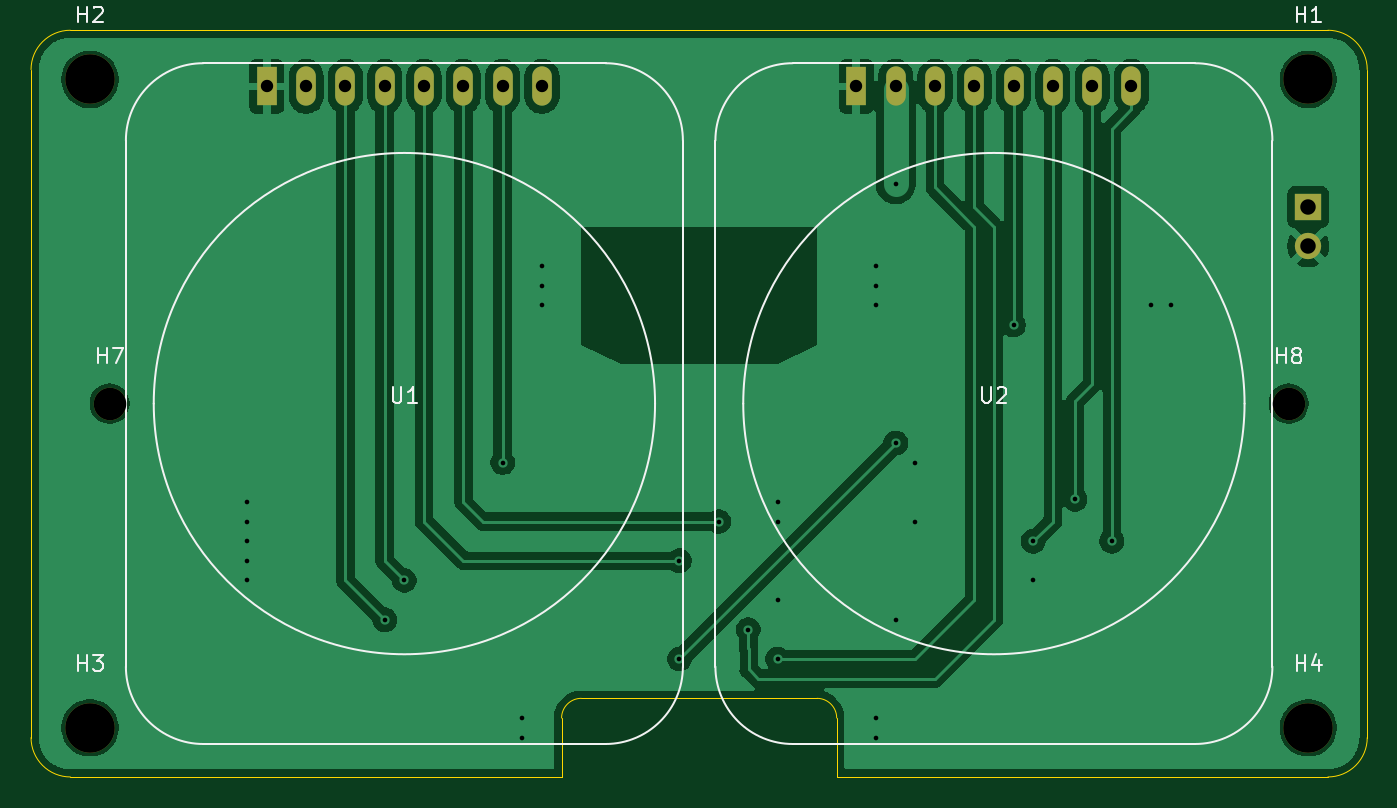
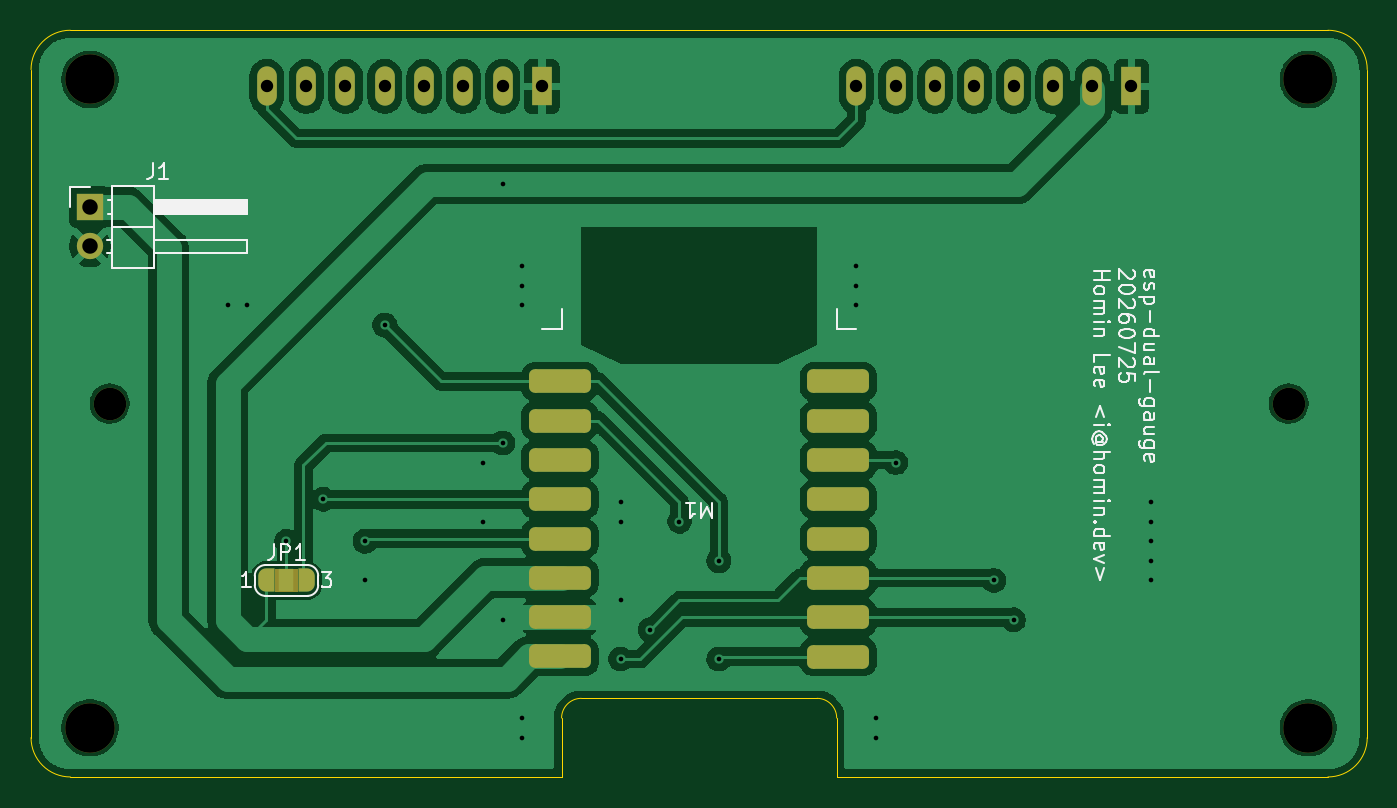
Circuit board: 11 layer files. Board 86.4 x 48.3 mm.
- bottom_copper: metric-gauge-B_Cu.gbr (145631 bytes)
- bottom_mask: metric-gauge-B_Mask.gbr (3795 bytes)
- paste: metric-gauge-B_Paste.gbr (1543 bytes)
- bottom_silk: metric-gauge-B_Silkscreen.gbr (26858 bytes)
- outline: metric-gauge-Edge_Cuts.gbr (1352 bytes)
- top_copper: metric-gauge-F_Cu.gbr (100833 bytes)
- top_mask: metric-gauge-F_Mask.gbr (1389 bytes)
- paste: metric-gauge-F_Paste.gbr (457 bytes)
- top_silk: metric-gauge-F_Silkscreen.gbr (7326 bytes)
- drill: metric-gauge-NPTH.drl (487 bytes)
- drill: metric-gauge-PTH.drl (1295 bytes)

=== bottom_copper: metric-gauge-B_Cu.gbr (145631 bytes, source omitted) ===
=== bottom_mask: metric-gauge-B_Mask.gbr (3795 bytes, source withheld) ===
=== paste: metric-gauge-B_Paste.gbr (1543 bytes, source withheld) ===
=== bottom_silk: metric-gauge-B_Silkscreen.gbr (26858 bytes, source omitted) ===
=== outline: metric-gauge-Edge_Cuts.gbr ===
%TF.GenerationSoftware,KiCad,Pcbnew,10.0.0*%
%TF.CreationDate,2026-07-26T07:02:41+09:00*%
%TF.ProjectId,metric-gauge,65737033-322d-4647-9561-6c2d67617567,rev?*%
%TF.SameCoordinates,Original*%
%TF.FileFunction,Profile,NP*%
%FSLAX46Y46*%
G04 Gerber Fmt 4.6, Leading zero omitted, Abs format (unit mm)*
G04 Created by KiCad (PCBNEW 10.0.0) date 2026-07-26 07:02:41*
%MOMM*%
%LPD*%
G01*
G04 APERTURE LIST*
%TA.AperFunction,Profile*%
%ADD10C,0.050000*%
%TD*%
G04 APERTURE END LIST*
D10*
X161290000Y-76200000D02*
G75*
G02*
X163830000Y-78740000I0J-2540000D01*
G01*
X163830000Y-121920000D02*
G75*
G02*
X161290000Y-124460000I-2540000J0D01*
G01*
X77470000Y-78740000D02*
G75*
G02*
X80010000Y-76200000I2540000J0D01*
G01*
X80010000Y-124460000D02*
G75*
G02*
X77470000Y-121920000I0J2540000D01*
G01*
X77470000Y-121920000D02*
X77470000Y-78740000D01*
X111760000Y-120650000D02*
X111760000Y-124460000D01*
X111760000Y-120650000D02*
G75*
G02*
X113030000Y-119380000I1270000J0D01*
G01*
X111760000Y-124460000D02*
X80010000Y-124460000D01*
X113030000Y-119380000D02*
X128270000Y-119380000D01*
X128270000Y-119380000D02*
G75*
G02*
X129540000Y-120650000I0J-1270000D01*
G01*
X129540000Y-120650000D02*
X129540000Y-124460000D01*
X129540000Y-124460000D02*
X161290000Y-124460000D01*
X161290000Y-76200000D02*
X80010000Y-76200000D01*
X163830000Y-121920000D02*
X163830000Y-78740000D01*
M02*

=== top_copper: metric-gauge-F_Cu.gbr (100833 bytes, source omitted) ===
=== top_mask: metric-gauge-F_Mask.gbr ===
%TF.GenerationSoftware,KiCad,Pcbnew,10.0.0*%
%TF.CreationDate,2026-07-26T07:02:41+09:00*%
%TF.ProjectId,metric-gauge,65737033-322d-4647-9561-6c2d67617567,rev?*%
%TF.SameCoordinates,Original*%
%TF.FileFunction,Soldermask,Top*%
%TF.FilePolarity,Negative*%
%FSLAX46Y46*%
G04 Gerber Fmt 4.6, Leading zero omitted, Abs format (unit mm)*
G04 Created by KiCad (PCBNEW 10.0.0) date 2026-07-26 07:02:41*
%MOMM*%
%LPD*%
G01*
G04 APERTURE LIST*
%ADD10C,2.100000*%
%ADD11R,1.270000X2.540000*%
%ADD12O,1.270000X2.540000*%
%ADD13C,3.200000*%
%ADD14R,1.700000X1.700000*%
%ADD15C,1.700000*%
G04 APERTURE END LIST*
D10*
%TO.C,H8*%
X158750000Y-100330000D03*
%TD*%
%TO.C,H7*%
X82550000Y-100330000D03*
%TD*%
D11*
%TO.C,U1*%
X92710000Y-79830000D03*
D12*
X95250000Y-79830000D03*
X97790000Y-79830000D03*
X100330000Y-79830000D03*
X102870000Y-79830000D03*
X105410000Y-79830000D03*
X107950000Y-79830000D03*
X110490000Y-79830000D03*
%TD*%
%TO.C,U2*%
X148590000Y-79830000D03*
X146050000Y-79830000D03*
X143510000Y-79830000D03*
X140970000Y-79830000D03*
X138430000Y-79830000D03*
X135890000Y-79830000D03*
X133350000Y-79830000D03*
D11*
X130810000Y-79830000D03*
%TD*%
D13*
%TO.C,H3*%
X81280000Y-121285000D03*
%TD*%
%TO.C,H2*%
X81280000Y-79375000D03*
%TD*%
%TO.C,H4*%
X160020000Y-121285000D03*
%TD*%
%TO.C,H1*%
X160020000Y-79375000D03*
%TD*%
D14*
%TO.C,J1*%
X160020000Y-87625000D03*
D15*
X160020000Y-90165000D03*
%TD*%
M02*

=== paste: metric-gauge-F_Paste.gbr ===
%TF.GenerationSoftware,KiCad,Pcbnew,10.0.0*%
%TF.CreationDate,2026-07-26T07:02:41+09:00*%
%TF.ProjectId,metric-gauge,65737033-322d-4647-9561-6c2d67617567,rev?*%
%TF.SameCoordinates,Original*%
%TF.FileFunction,Paste,Top*%
%TF.FilePolarity,Positive*%
%FSLAX46Y46*%
G04 Gerber Fmt 4.6, Leading zero omitted, Abs format (unit mm)*
G04 Created by KiCad (PCBNEW 10.0.0) date 2026-07-26 07:02:41*
%MOMM*%
%LPD*%
G01*
G04 APERTURE LIST*
G04 APERTURE END LIST*
M02*

=== top_silk: metric-gauge-F_Silkscreen.gbr (7326 bytes, source omitted) ===
=== drill: metric-gauge-NPTH.drl ===
M48
; DRILL file KiCad 10.0.0 date 2026-07-26T07:02:44
; FORMAT={-:-/ absolute / metric / decimal}
; #@! TF.CreationDate,2026-07-26T07:02:44+09:00
; #@! TF.GenerationSoftware,Kicad,Pcbnew,10.0.0
; #@! TF.FileFunction,NonPlated,1,2,NPTH
FMAT,2
METRIC
; #@! TA.AperFunction,NonPlated,NPTH,ComponentDrill
T1C2.100
; #@! TA.AperFunction,NonPlated,NPTH,ComponentDrill
T2C3.200
%
G90
G05
T1
X82.55Y-100.33
X158.75Y-100.33
T2
X81.28Y-79.375
X81.28Y-121.285
X160.02Y-79.375
X160.02Y-121.285
M30

=== drill: metric-gauge-PTH.drl ===
M48
; DRILL file KiCad 10.0.0 date 2026-07-26T07:02:44
; FORMAT={-:-/ absolute / metric / decimal}
; #@! TF.CreationDate,2026-07-26T07:02:44+09:00
; #@! TF.GenerationSoftware,Kicad,Pcbnew,10.0.0
; #@! TF.FileFunction,Plated,1,2,PTH
FMAT,2
METRIC
; #@! TA.AperFunction,Plated,PTH,ViaDrill
T1C0.300
; #@! TA.AperFunction,Plated,PTH,ComponentDrill
T2C0.800
; #@! TA.AperFunction,Plated,PTH,ComponentDrill
T3C1.000
%
G90
G05
T1
X91.44Y-106.68
X91.44Y-107.95
X91.44Y-109.22
X91.44Y-110.49
X91.44Y-111.76
X100.33Y-114.3
X101.6Y-111.76
X107.95Y-104.14
X109.22Y-120.65
X109.22Y-121.92
X110.49Y-91.44
X110.49Y-92.71
X110.49Y-93.98
X119.38Y-110.49
X119.38Y-116.84
X121.92Y-107.95
X123.825Y-114.935
X125.73Y-106.68
X125.73Y-107.95
X125.73Y-113.03
X125.73Y-116.84
X132.08Y-91.44
X132.08Y-92.71
X132.08Y-93.98
X132.08Y-120.65
X132.08Y-121.92
X133.35Y-86.13
X133.35Y-102.87
X133.35Y-114.3
X134.62Y-104.14
X134.62Y-107.95
X140.97Y-95.25
X142.24Y-109.22
X142.24Y-111.76
X144.94Y-106.52
X147.32Y-109.22
X149.86Y-93.98
X151.13Y-93.98
T2
X92.71Y-79.83
X95.25Y-79.83
X97.79Y-79.83
X100.33Y-79.83
X102.87Y-79.83
X105.41Y-79.83
X107.95Y-79.83
X110.49Y-79.83
X130.81Y-79.83
X133.35Y-79.83
X135.89Y-79.83
X138.43Y-79.83
X140.97Y-79.83
X143.51Y-79.83
X146.05Y-79.83
X148.59Y-79.83
T3
X160.02Y-87.625
X160.02Y-90.165
M30
